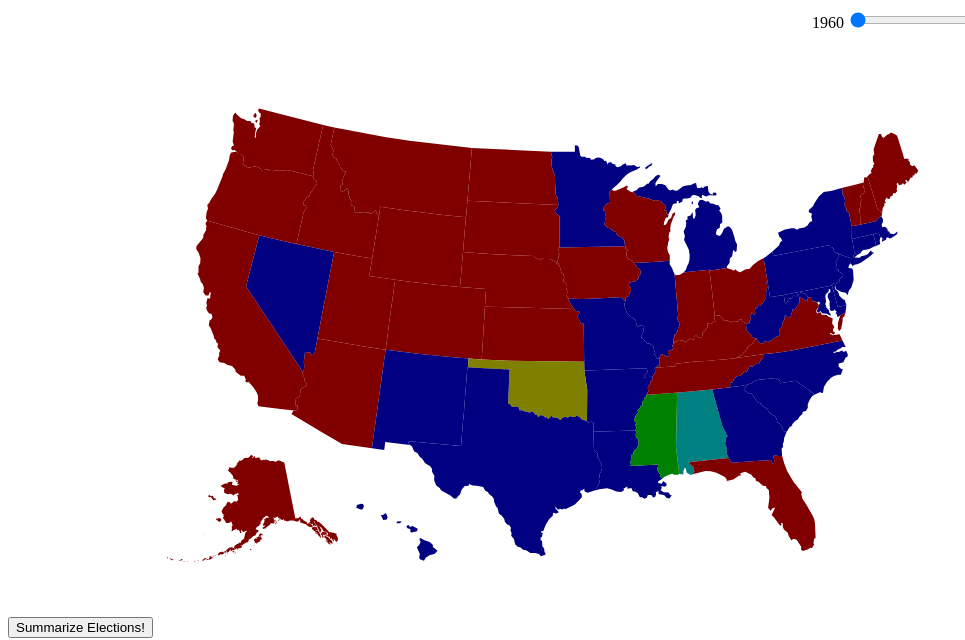
D3 v4 page, settled after 480 driven frames (8 s of simulated time); the page loaded 2 data file(s).


    // set the dimensions and margins of the graph
            
    // append the svg object to the body of the page
    // append a 'group' element to 'svg'
    // moves the 'group' element to the top left margin
    var svg = d3.select("body").append("svg")
        .attr("width", 800)
        .attr("height", 600);

        var color = d3.scaleQuantize()
 .range(["hsla(240, 50%, 50%, 1)", "hsla(192, 50%, 50%, 1)", "hsla(144, 50%, 50%, 1)", "hsla(96, 50%, 50%, 1)", "hsla(48, 50%, 50%, 1)", "hsla(0, 50%, 50%, 1)"]);


    var width = 800;
    var height = 600;

    var projection = d3.geoAlbersUsa()
    .translate([width/2, height/2])
    .scale(1000, 1000);

    var path = d3.geoPath()
    .projection(projection);


    //Load in GeoJSON data
    /* d3.json("us_states.json", function(json) {
    //Bind data and create one path per GeoJSON feature
    svg.selectAll("path")
    .data(json.features)
    .enter()
    .append("path")
    .style("fill", function(){ return "rgb(0, 128, 255)"})
    .attr("d", path);
    }); */


  var data = [];
    
  var year = 1960;

	var formatDecimals = d3.format(".3");  //e.g. converts 1.23456 to "1.23"

  var map = svg.append("g")
						.attr("id", "map")

    function summarize() {
      var count = 0;

      d3.json("us_states.json", function(json) {
            
        for(var j = 0; j < json.features.length; j++) {
                var jsonState = json.features[j].properties.name;

                json.features[j].properties.Rep = 0;
                json.features[j].properties.Dem = 0;
                json.features[j].properties.Ind = 0;
            }

            for(n = 1960; n < 2020; n+=4) {
              count ++;
              var dat = data[n];
              for(i = 0; i < dat.length; i++) {
                
                var dataState = dat[i].Name;
                var dataGOP = dat[i].GOP;
                var dataDNC = dat[i].DNC;
                var dataOTR = Number(dat[i].Other);

                

                for(var j = 0; j < json.features.length; j++) {
                      var jsonState = json.features[j].properties.name;

                      if(dataState == jsonState) {
                          json.features[j].properties.Rep += Number(dataGOP);
                          json.features[j].properties.Dem += Number(dataDNC);
                          json.features[j].properties.Ind += Number(dataOTR);

                          

                          break;
                      }
                  }
              }
            }

            for(var j = 0; j < json.features.length; j++) {
                var jsonState = json.features[j].properties.name;

                json.features[j].properties.Rep /= 16;
                json.features[j].properties.Dem /= 16;
                json.features[j].properties.Ind /= 16;
            }

            map.selectAll("path")
            .data(json.features)
            .transition()
            .duration(500)
            .attr("d", path)
            .style("fill", function(d) {
            //Get data value
            //console.log(d.properties.Rep);
            var value = `rgb(${d.properties.Rep * 128}, ${d.properties.Ind * 128}, ${d.properties.Dem * 128})`;
            //console.log(value);
            if (value) {
            //If value exists…
            return value;
            } else {
            //If value is undefined…
            return "#ccc";
            }
            });


        })

        document.getElementById("labelYear").innerHTML = "Summarize";
    }

    function update() {
      year = Number(document.getElementById("year").value);
      
      d3.json("us_states.json", function(json) {
            var dat = data[year];
            for(i = 0; i < dat.length; i++) {
              //console.log(i)
              var dataState = dat[i].Name;
              var dataGOP = dat[i].GOP;
              var dataDNC = dat[i].DNC;
              var dataOTR = Number(dat[i].Other);

              //console.log(dataState)

              for(var j = 0; j < json.features.length; j++) {
                    var jsonState = json.features[j].properties.name;

                    if(dataState == jsonState) {
                        json.features[j].properties.Rep = Number(dataGOP);
                        json.features[j].properties.Dem = Number(dataDNC);
                        json.features[j].properties.Ind = Number(dataOTR);

                        //console.log(json.features[j].properties)

                        break;
                    }
                }
            }      

            map.selectAll("path")
            .data(json.features)
            .transition()
            .duration(500)
            .attr("d", path)
            .style("fill", function(d) {
            //Get data value
            //console.log(d.properties.Rep);
            var value = `rgb(${d.properties.Rep * 128}, 0, ${d.properties.Dem * 128})`;
            if(d.properties.Rep == 0 && d.properties.Dem == 0) {
              value = `rgb(0, 128, 0)`
            }
            //console.log(value);
            if (value) {
            //If value exists…
            return value;
            } else {
            //If value is undefined…
            return "#ccc";
            }
            });


        })


        document.getElementById("labelYear").innerHTML = ("Year: " + year);
    }

    d3.json("election_data_us.json", function(json) {
      for(i = 0; i < json.nodes.length; i++) {
        var jsonyear = Number(json.nodes[i].year);
        var jsonresults = json.nodes[i].results;
        data[jsonyear] = [];
        for(j = 0; j < jsonresults.length; j++) {
          var statename = jsonresults[j].state;
          var gop = Math.sign(Number(jsonresults[j].GOP));
          var dnc = Math.sign(Number(jsonresults[j].DNC));
          var other = Math.sign(Number(jsonresults[j].Other));

          data[jsonyear][j] = {Name: statename, DNC: dnc, GOP: gop, Other: other};

          //console.log(data[jsonyear][j])
        }
      }
    });



        d3.json("us_states.json", function(json) {
            var dat = data[year];
            for(i = 0; i < dat.length; i++) {
              var dataState = dat[i].Name;
              var dataGOP = dat[i].GOP;
              var dataDNC = dat[i].DNC;
              var dataOTR = Number(dat[i].Other);


              for(var j = 0; j < json.features.length; j++) {
                    var jsonState = json.features[j].properties.name;

                    if(dataState == jsonState) {
                        json.features[j].properties.Rep = Number(dataGOP);
                        json.features[j].properties.Dem = Number(dataDNC);
                        json.features[j].properties.Ind = Number(dataOTR);

                        

                        break;
                    }
                }
            }

            

            map.selectAll("path")
            .data(json.features)
            .enter()
            .append("path")
            .attr("d", path)
            .style("fill", function(d) {
            //Get data value
            var value = `rgb(${d.properties.Rep * 128}, ${d.properties.Ind * 128}, ${d.properties.Dem * 128})`;
            if (value) {
            //If value exists…
            return value;
            } else {
            //If value is undefined…
            return "#ccc";
            }
            });



        })
    



### data: election_data_us.json
{
 "nodes": [
  {
   "year": 1960,
   "results": [
    "{... 4 keys}",
    "{... 4 keys}",
    "{... 4 keys}",
    "{... 4 keys}",
    "{... 4 keys}",
    "{... 4 keys}",
    "{... 4 keys}",
    "{... 4 keys}",
    "... 42 more items"
   ]
  },
  {
   "year": 1964,
   "results": [
    "{... 4 keys}",
    "{... 4 keys}",
    "{... 4 keys}",
    "{... 4 keys}",
    "{... 4 keys}",
    "{... 4 keys}",
    "{... 4 keys}",
    "{... 4 keys}",
    "... 42 more items"
   ]
  },
  {
   "year": 1968,
   "results": [
    "{... 4 keys}",
    "{... 4 keys}",
    "{... 4 keys}",
    "{... 4 keys}",
    "{... 4 keys}",
    "{... 4 keys}",
    "{... 4 keys}",
    "{... 4 keys}",
    "... 42 more items"
   ]
  },
  {
   "year": 1972,
   "results": [
    "{... 4 keys}",
    "{... 4 keys}",
    "{... 4 keys}",
    "{... 4 keys}",
    "{... 4 keys}",
    "{... 4 keys}",
    "{... 4 keys}",
    "{... 4 keys}",
    "... 42 more items"
   ]
  },
  {
   "year": 1976,
   "results": [
    "{... 4 keys}",
    "{... 4 keys}",
    "{... 4 keys}",
    "{... 4 keys}",
    "{... 4 keys}",
    "{... 4 keys}",
    "{... 4 keys}",
    "{... 4 keys}",
    "... 42 more items"
   ]
  },
  {
   "year": 1980,
   "results": [
    "{... 4 keys}",
    "{... 4 keys}",
    "{... 4 keys}",
    "{... 4 keys}",
    "{... 4 keys}",
    "{... 4 keys}",
    "{... 4 keys}",
    "{... 4 keys}",
    "... 42 more items"
   ]
  },
  {
   "year": 1984,
   "results": [
    "{... 4 keys}",
    "{... 4 keys}",
    "{... 4 keys}",
    "{... 4 keys}",
    "{... 4 keys}",
    "{... 4 keys}",
    "{... 4 keys}",
    "{... 4 keys}",
    "... 42 more items"
   ]
  },
  {
   "year": 1988,
   "results": [
    "{... 4 keys}",
    "{... 4 keys}",
    "{... 4 keys}",
    "{... 4 keys}",
    "{... 4 keys}",
    "{... 4 keys}",
    "{... 4 keys}",
    "{... 4 keys}",
    "... 42 more items"
   ]
  },
  "... 8 more items"
 ]
}

### data: us_states.json
{
 "type": "FeatureCollection",
 "features": [
  {
   "type": "Feature",
   "id": "01",
   "properties": {
    "name": "Alabama"
   },
   "geometry": {
    "type": "Polygon",
    "coordinates": "[... 1 items]"
   }
  },
  {
   "type": "Feature",
   "id": "02",
   "properties": {
    "name": "Alaska"
   },
   "geometry": {
    "type": "MultiPolygon",
    "coordinates": "[... 39 items]"
   }
  },
  {
   "type": "Feature",
   "id": "04",
   "properties": {
    "name": "Arizona"
   },
   "geometry": {
    "type": "Polygon",
    "coordinates": "[... 1 items]"
   }
  },
  {
   "type": "Feature",
   "id": "05",
   "properties": {
    "name": "Arkansas"
   },
   "geometry": {
    "type": "Polygon",
    "coordinates": "[... 1 items]"
   }
  },
  {
   "type": "Feature",
   "id": "06",
   "properties": {
    "name": "California"
   },
   "geometry": {
    "type": "Polygon",
    "coordinates": "[... 1 items]"
   }
  },
  {
   "type": "Feature",
   "id": "08",
   "properties": {
    "name": "Colorado"
   },
   "geometry": {
    "type": "Polygon",
    "coordinates": "[... 1 items]"
   }
  },
  {
   "type": "Feature",
   "id": "09",
   "properties": {
    "name": "Connecticut"
   },
   "geometry": {
    "type": "Polygon",
    "coordinates": "[... 1 items]"
   }
  },
  {
   "type": "Feature",
   "id": "10",
   "properties": {
    "name": "Delaware"
   },
   "geometry": {
    "type": "Polygon",
    "coordinates": "[... 1 items]"
   }
  },
  "... 42 more items"
 ]
}